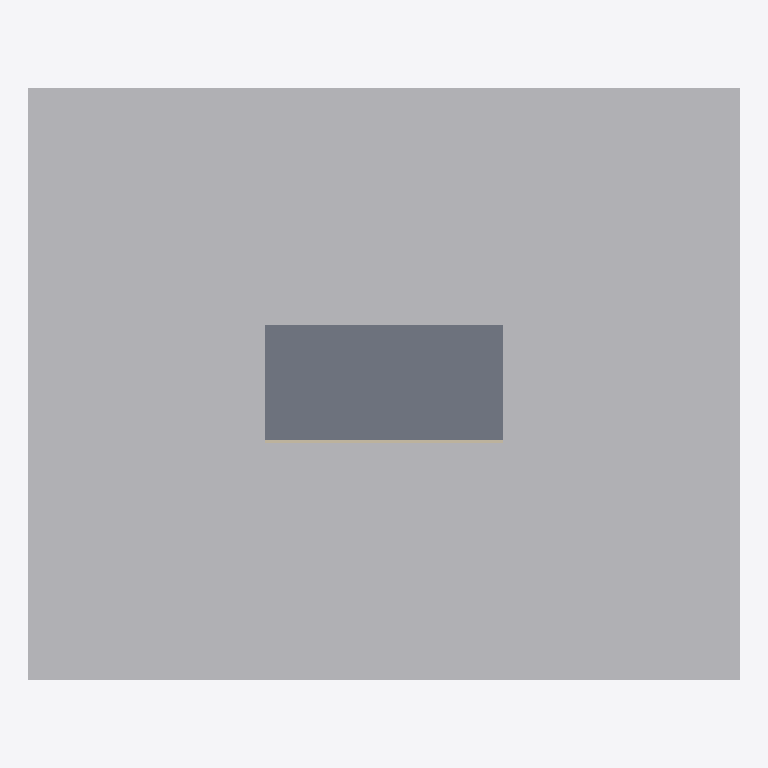
Plan cut of the same IFC building model at storey 'Interrato' (level -3.00 m, cut at -1.60 m), seen from above with north up, elements coloured by IFC class (only those large enough to see are counted): 1 other element (light grey), 1 slab (grey), 1 wall (beige). Cut surfaces are drawn darker.
Extent 60.0 m × 50.0 m × 11.0 m (x, y, z). Storeys (2): Interrato at -3.00 m; Piano terra at 0.00 m. Elements (6): 4 IfcSlab, 1 IfcGeographicElement, 1 IfcWall.

HEADER;
FILE_DESCRIPTION(('ViewDefinition [ReferenceView_V1.2]'),'2;1');
FILE_NAME('terreno-interrato.ifc','2026-11-14T00:00:00',(''),(''),'','terreno','');
FILE_SCHEMA(('IFC4'));
ENDSEC;
DATA;
#6=IFCPROJECT('0000000000000000000801',$,'Terreno',$,$,$,$,(#5),#2);
#8=IFCSITE('0000000000000000000802',$,'Default',$,$,#7,$,$,.ELEMENT.,$,$,0.0,$,$);
#10=IFCBUILDING('0000000000000000000803',$,'Edificio',$,$,#9,$,$,.ELEMENT.,$,$,$);
#12=IFCBUILDINGSTOREY('0000000000000000000804',$,'Piano terra',$,$,#11,$,$,.ELEMENT.,0.0);
#16=IFCBUILDINGSTOREY('0000000000000000000805',$,'Interrato',$,$,#15,$,$,.ELEMENT.,-3.0);
#118=IFCGEOGRAPHICELEMENT('0000000000000000000820',$,'Toposolido',$,$,#20,#117,$,.TERRAIN.);
#54=IFCSLAB('0000000000000000000812',$,'PLATEA_INTERRATO',$,$,#20,#53,$,.BASESLAB.);
#64=IFCWALL('0000000000000000000813',$,'MURO_INTERRATO',$,$,#20,#63,$,.NOTDEFINED.);
ENDSEC;
